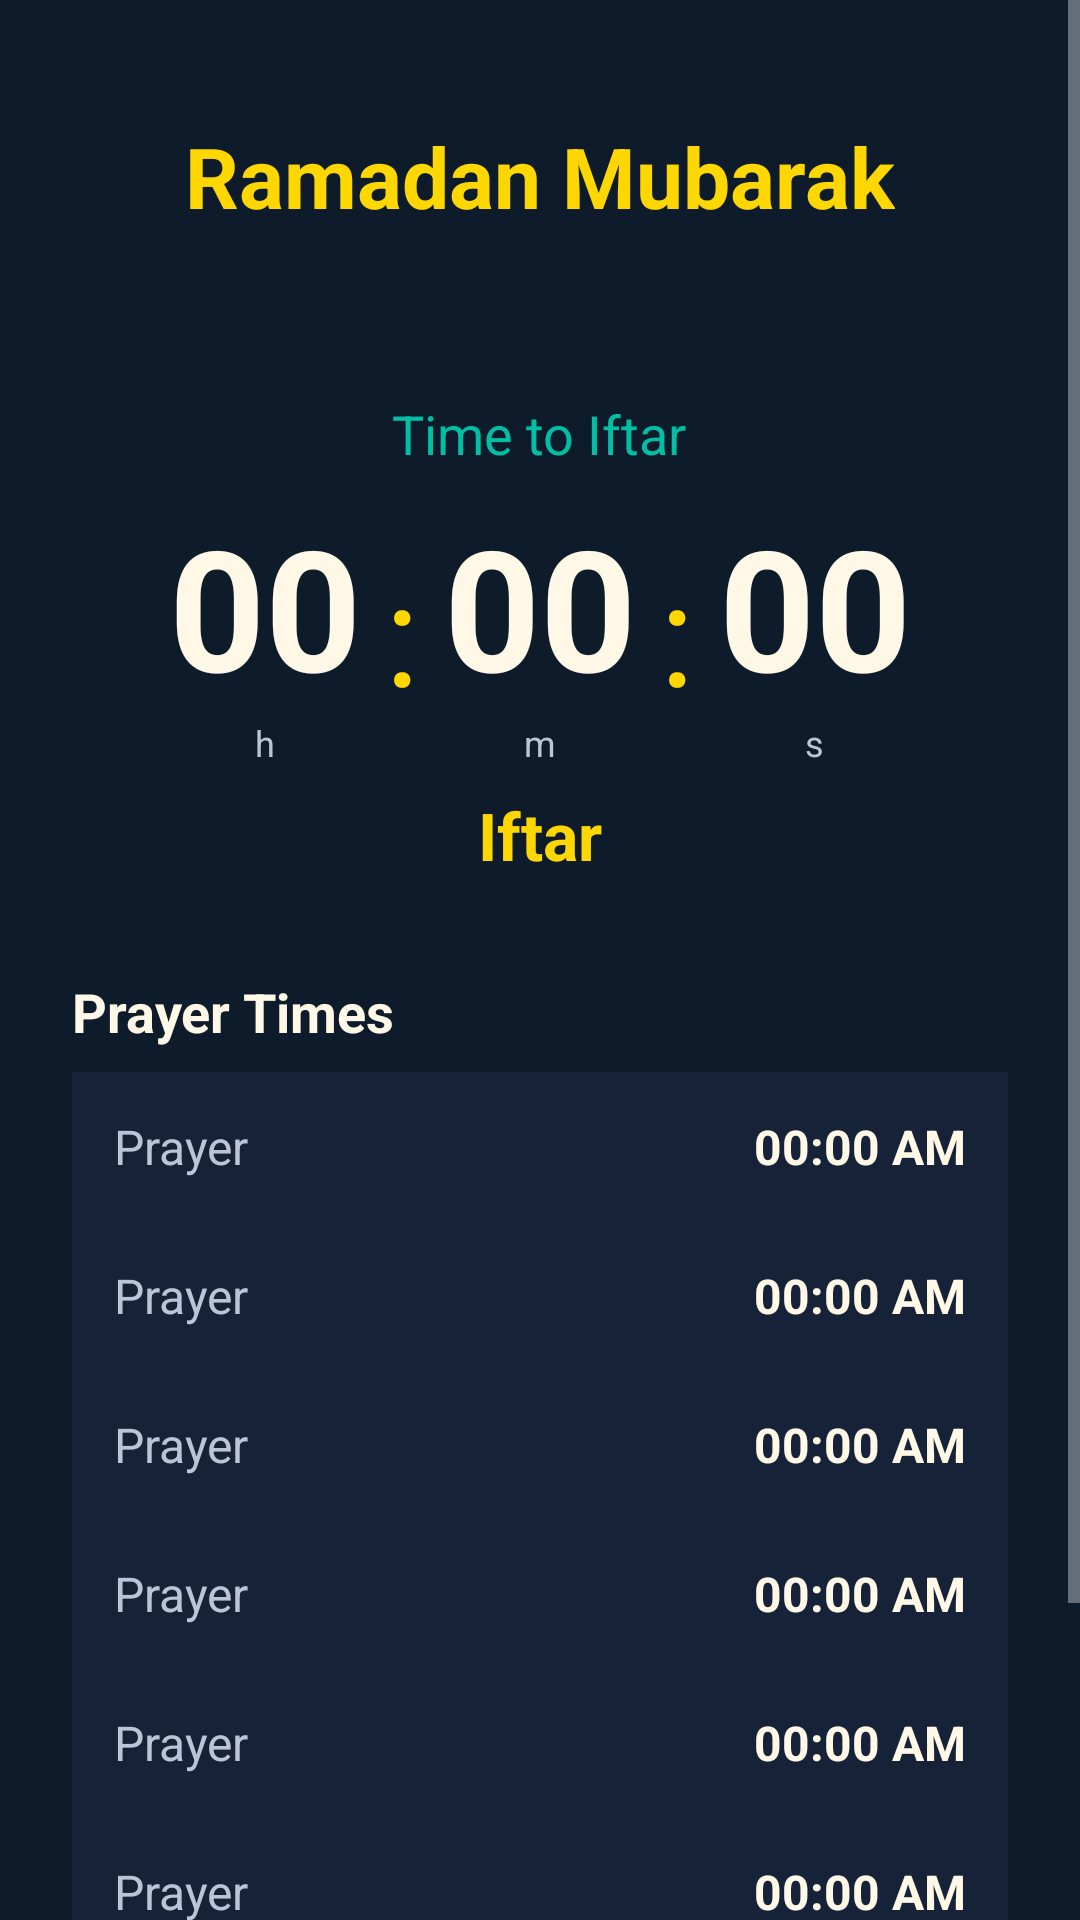

Layout XML and referenced resources for this Android screen:
<!-- AndroidManifest.xml: application theme android:Theme.Material.NoActionBar -->
<!-- res/layout/activity_main.xml -->
<?xml version="1.0" encoding="utf-8"?>
<ScrollView xmlns:android="http://schemas.android.com/apk/res/android"
    android:layout_width="match_parent"
    android:layout_height="match_parent"
    android:background="@color/night_bg"
    android:fillViewport="true">

    <LinearLayout
        android:layout_width="match_parent"
        android:layout_height="wrap_content"
        android:orientation="vertical"
        android:gravity="center_horizontal"
        android:padding="24dp">

        
        <TextView
            android:layout_width="wrap_content"
            android:layout_height="wrap_content"
            android:text="Ramadan Mubarak"
            android:textColor="@color/gold"
            android:textSize="28sp"
            android:textStyle="bold"
            android:layout_marginTop="16dp" />

        <TextView
            android:id="@+id/dateText"
            android:layout_width="wrap_content"
            android:layout_height="wrap_content"
            android:textColor="@color/light_text"
            android:textSize="14sp"
            android:layout_marginTop="4dp" />

        
        <TextView
            android:id="@+id/countdownLabel"
            android:layout_width="wrap_content"
            android:layout_height="wrap_content"
            android:text="Time to Iftar"
            android:textColor="@color/teal"
            android:textSize="18sp"
            android:layout_marginTop="32dp" />

        <LinearLayout
            android:layout_width="wrap_content"
            android:layout_height="wrap_content"
            android:orientation="horizontal"
            android:gravity="center_vertical"
            android:layout_marginTop="8dp">

            <LinearLayout
                android:layout_width="wrap_content"
                android:layout_height="wrap_content"
                android:orientation="vertical"
                android:gravity="center">
                <TextView
                    android:id="@+id/hoursText"
                    android:layout_width="wrap_content"
                    android:layout_height="wrap_content"
                    android:text="00"
                    android:textColor="@color/warm_white"
                    android:textSize="56sp"
                    android:textStyle="bold" />
                <TextView
                    android:layout_width="wrap_content"
                    android:layout_height="wrap_content"
                    android:text="h"
                    android:textColor="@color/light_text"
                    android:textSize="12sp" />
            </LinearLayout>

            <TextView
                android:layout_width="wrap_content"
                android:layout_height="wrap_content"
                android:text=":"
                android:textColor="@color/gold"
                android:textSize="48sp"
                android:layout_marginStart="8dp"
                android:layout_marginEnd="8dp" />

            <LinearLayout
                android:layout_width="wrap_content"
                android:layout_height="wrap_content"
                android:orientation="vertical"
                android:gravity="center">
                <TextView
                    android:id="@+id/minutesText"
                    android:layout_width="wrap_content"
                    android:layout_height="wrap_content"
                    android:text="00"
                    android:textColor="@color/warm_white"
                    android:textSize="56sp"
                    android:textStyle="bold" />
                <TextView
                    android:layout_width="wrap_content"
                    android:layout_height="wrap_content"
                    android:text="m"
                    android:textColor="@color/light_text"
                    android:textSize="12sp" />
            </LinearLayout>

            <TextView
                android:layout_width="wrap_content"
                android:layout_height="wrap_content"
                android:text=":"
                android:textColor="@color/gold"
                android:textSize="48sp"
                android:layout_marginStart="8dp"
                android:layout_marginEnd="8dp" />

            <LinearLayout
                android:layout_width="wrap_content"
                android:layout_height="wrap_content"
                android:orientation="vertical"
                android:gravity="center">
                <TextView
                    android:id="@+id/secondsText"
                    android:layout_width="wrap_content"
                    android:layout_height="wrap_content"
                    android:text="00"
                    android:textColor="@color/warm_white"
                    android:textSize="56sp"
                    android:textStyle="bold" />
                <TextView
                    android:layout_width="wrap_content"
                    android:layout_height="wrap_content"
                    android:text="s"
                    android:textColor="@color/light_text"
                    android:textSize="12sp" />
            </LinearLayout>
        </LinearLayout>

        <TextView
            android:id="@+id/targetName"
            android:layout_width="wrap_content"
            android:layout_height="wrap_content"
            android:text="Iftar"
            android:textColor="@color/gold"
            android:textSize="22sp"
            android:textStyle="bold"
            android:layout_marginTop="8dp" />

        
        <TextView
            android:layout_width="match_parent"
            android:layout_height="wrap_content"
            android:text="Prayer Times"
            android:textColor="@color/warm_white"
            android:textSize="18sp"
            android:textStyle="bold"
            android:layout_marginTop="32dp"
            android:layout_marginBottom="8dp" />

        
        <include layout="@layout/prayer_row"
            android:id="@+id/rowFajr"
            android:layout_width="match_parent"
            android:layout_height="wrap_content" />

        <include layout="@layout/prayer_row"
            android:id="@+id/rowSunrise"
            android:layout_width="match_parent"
            android:layout_height="wrap_content" />

        <include layout="@layout/prayer_row"
            android:id="@+id/rowDhuhr"
            android:layout_width="match_parent"
            android:layout_height="wrap_content" />

        <include layout="@layout/prayer_row"
            android:id="@+id/rowAsr"
            android:layout_width="match_parent"
            android:layout_height="wrap_content" />

        <include layout="@layout/prayer_row"
            android:id="@+id/rowMaghrib"
            android:layout_width="match_parent"
            android:layout_height="wrap_content" />

        <include layout="@layout/prayer_row"
            android:id="@+id/rowIsha"
            android:layout_width="match_parent"
            android:layout_height="wrap_content" />

        
        <TextView
            android:id="@+id/locationText"
            android:layout_width="wrap_content"
            android:layout_height="wrap_content"
            android:textColor="@color/light_text"
            android:textSize="12sp"
            android:layout_marginTop="24dp"
            android:layout_marginBottom="16dp" />

        
        <TextView
            android:id="@+id/methodText"
            android:layout_width="wrap_content"
            android:layout_height="wrap_content"
            android:textColor="@color/light_text"
            android:textSize="11sp"
            android:layout_marginBottom="16dp" />

    </LinearLayout>
</ScrollView>
<!-- res/layout/prayer_row.xml (included above) -->
<?xml version="1.0" encoding="utf-8"?>
<LinearLayout xmlns:android="http://schemas.android.com/apk/res/android"
    android:layout_width="match_parent"
    android:layout_height="wrap_content"
    android:orientation="horizontal"
    android:background="@color/card_bg"
    android:padding="14dp"
    android:layout_marginTop="4dp"
    android:layout_marginBottom="4dp"
    android:gravity="center_vertical">

    <TextView
        android:id="@+id/prayerName"
        android:layout_width="0dp"
        android:layout_height="wrap_content"
        android:layout_weight="1"
        android:text="Prayer"
        android:textColor="@color/light_text"
        android:textSize="16sp" />

    <TextView
        android:id="@+id/prayerTime"
        android:layout_width="wrap_content"
        android:layout_height="wrap_content"
        android:text="00:00 AM"
        android:textColor="@color/warm_white"
        android:textSize="16sp"
        android:textStyle="bold" />

</LinearLayout>
<!-- resources referenced by this layout -->
<resources>
  <color name="card_bg">#152238</color>
  <color name="gold">#FFD700</color>
  <color name="light_text">#BBC5D5</color>
  <color name="night_bg">#0D1B2A</color>
  <color name="teal">#00BFA5</color>
  <color name="warm_white">#FFF8E7</color>
</resources>
